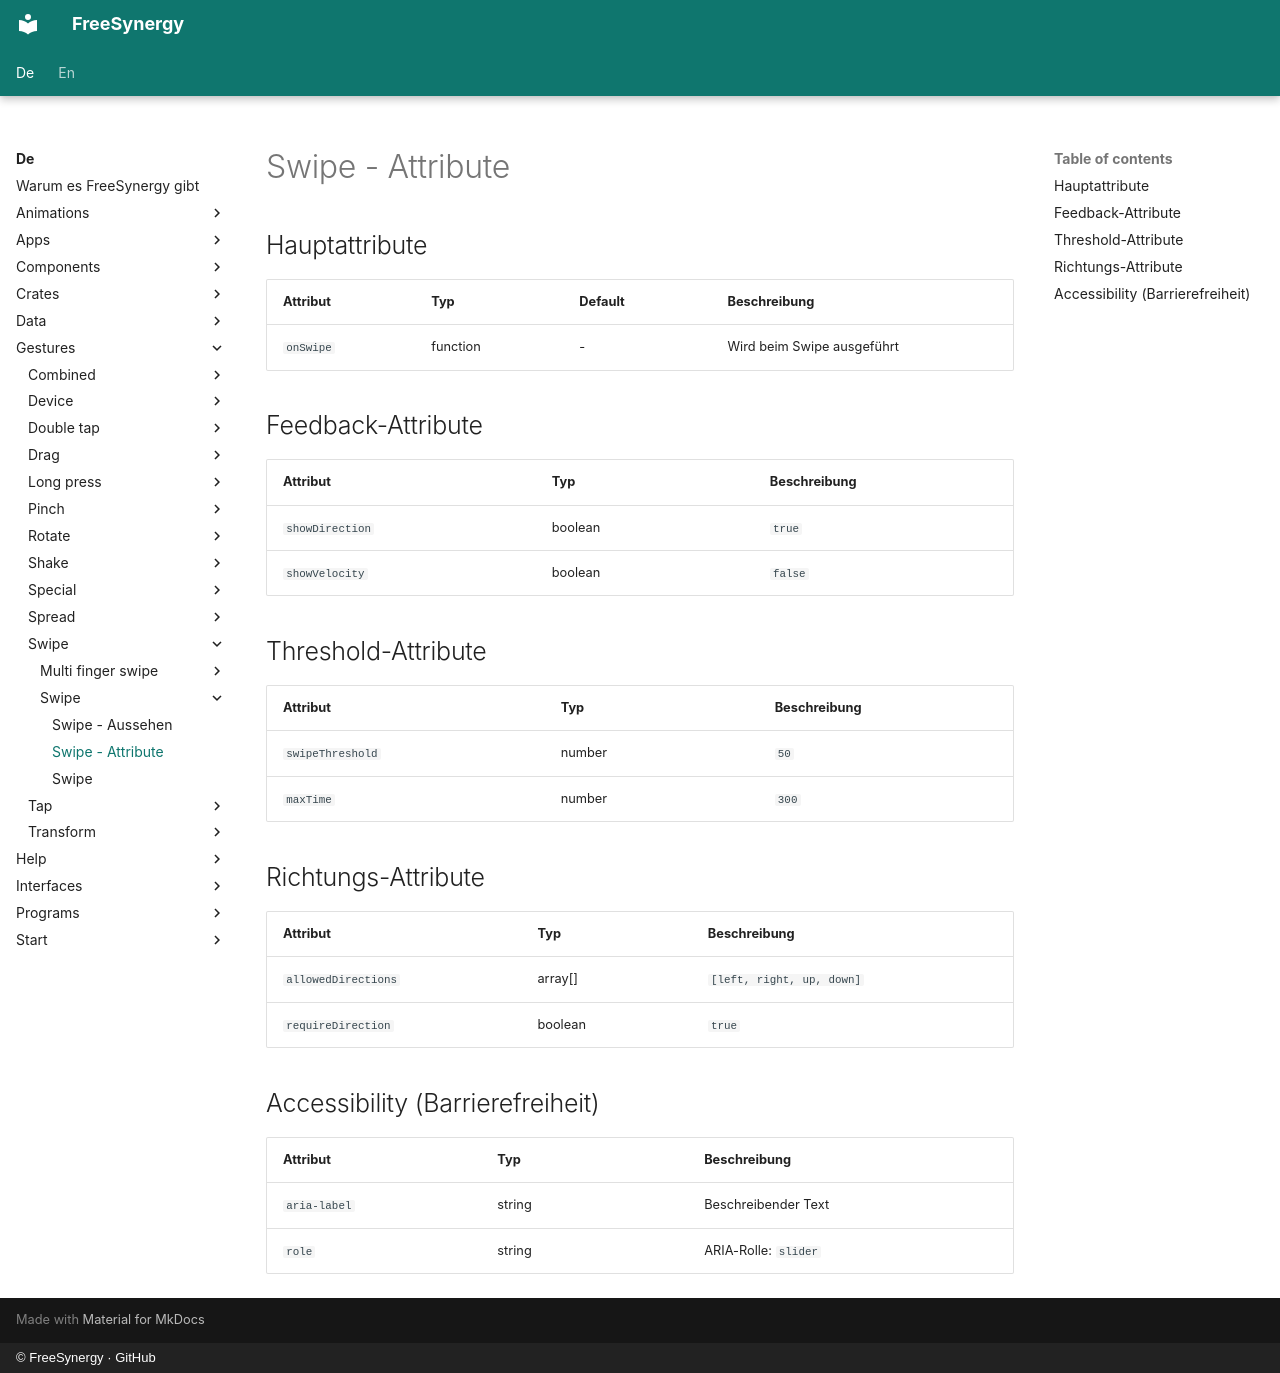

repository: FreeSynergy/fs-documentation · page: de/gestures/swipe/swipe/attributes/index.html · generator: mkdocs · copyright: © FreeSynergy · GitHub

# Swipe - Attribute

## Hauptattribute

| Attribut | Typ | Default | Beschreibung |
|----------|-----|---------|--------------|
| `onSwipe` | function | - | Wird beim Swipe ausgeführt |

## Feedback-Attribute

| Attribut | Typ | Beschreibung |
|----------|-----|--------------|
| `showDirection` | boolean | `true` | Pfeil anzeigen? |
| `showVelocity` | boolean | `false` | Geschwindigkeit anzeigen? |

## Threshold-Attribute

| Attribut | Typ | Beschreibung |
|----------|-----|--------------|
| `swipeThreshold` | number | `50` | Min. Distanz in px |
| `maxTime` | number | `300` | Max. Zeit in ms |

## Richtungs-Attribute

| Attribut | Typ | Beschreibung |
|----------|-----|--------------|
| `allowedDirections` | array[] | `[left, right, up, down]` | Erlaubte Richtungen |
| `requireDirection` | boolean | `true` | Richtung erforderlich? |

## Accessibility (Barrierefreiheit)

| Attribut | Typ | Beschreibung |
|----------|-----|--------------|
| `aria-label` | string | Beschreibender Text |
| `role` | string | ARIA-Rolle: `slider` |
